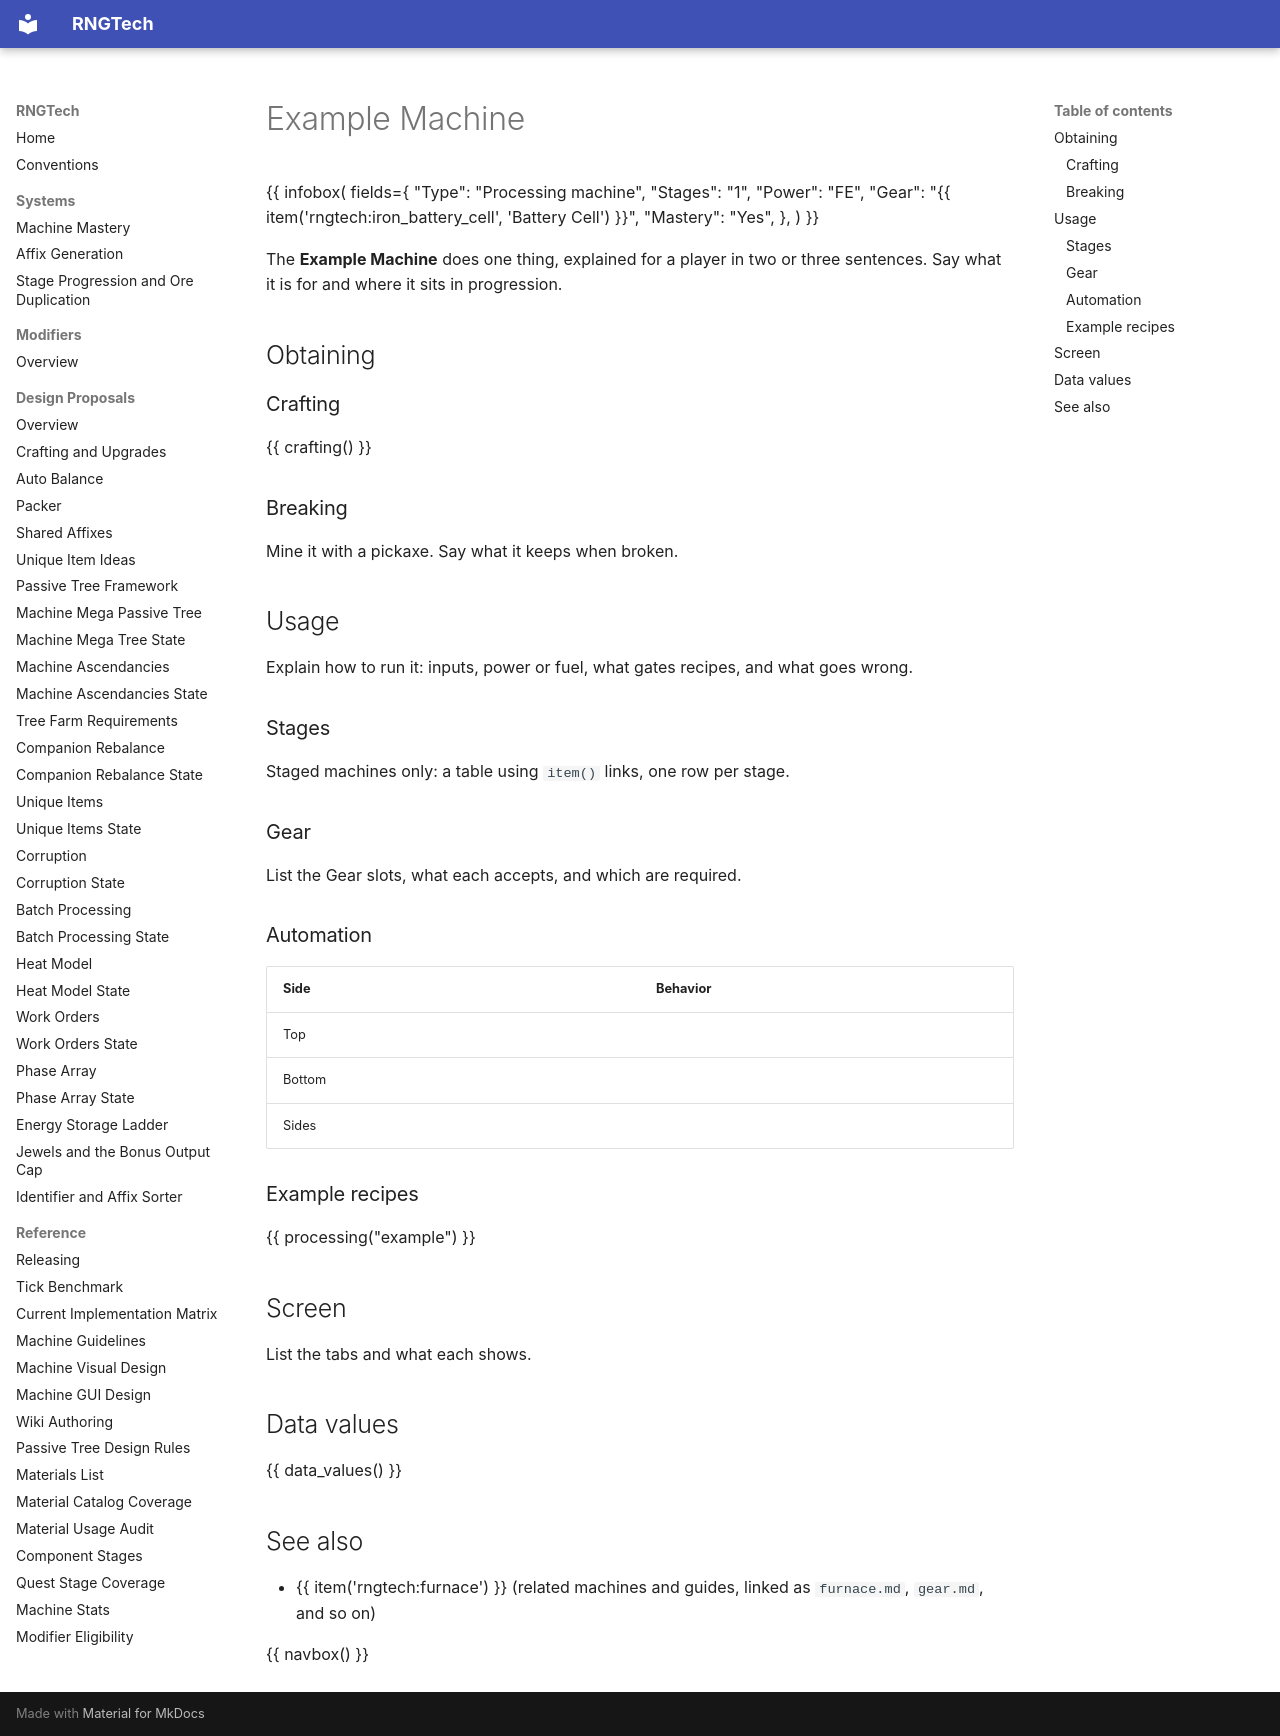

repository: C-Pettersson/rngtech · page: page-templates/wiki/index.html · generator: mkdocs

---
wiki:
  category: Processing
  icon: rngtech:example
  ids:
    - rngtech:example
---

# Example Machine

{{ infobox(
    fields={
        "Type": "Processing machine",
        "Stages": "1",
        "Power": "FE",
        "Gear": "{{ item('rngtech:iron_battery_cell', 'Battery Cell') }}",
        "Mastery": "Yes",
    },
) }}

The **Example Machine** does one thing, explained for a player in two or three sentences. Say what it is for and where it sits in progression.

## Obtaining

### Crafting

{{ crafting() }}

### Breaking

Mine it with a pickaxe. Say what it keeps when broken.

## Usage

Explain how to run it: inputs, power or fuel, what gates recipes, and what goes wrong.

### Stages

Staged machines only: a table using `item()` links, one row per stage.

### Gear

List the Gear slots, what each accepts, and which are required.

### Automation

| Side | Behavior |
|---|---|
| Top | |
| Bottom | |
| Sides | |

### Example recipes

{{ processing("example") }}

## Screen

List the tabs and what each shows.

## Data values

{{ data_values() }}

## See also

- {{ item('rngtech:furnace') }} (related machines and guides, linked as `furnace.md`, `gear.md`, and so on)

{{ navbox() }}
